pico-8 play session: no input (idle), after a click and taps of 🅾, ❎, 🅾+❎, 🅾 in the second before t = 0

[t = 1 s] idle ~1s (no d-pad/buttons)
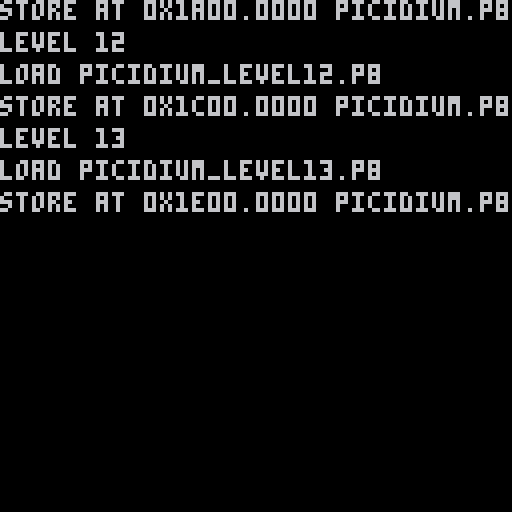

pico-8 cartridge
version 29
__lua__
function _init()
	cls()
	p=0
	g="picidium.p8"
	
	for l=1,13 do
		pr("level "..l)
		
		fn="picidium_level"..l..".p8"
		pr("load "..fn)
		reload(0x2000,0x2000,0x0fff,
			fn)
		local clen=px9_comp(
			0,0,
			128,9,
			0x1000,
			mget)

		if l>5 then
			x=l-6
			a=0x1000+(x*0x0200)
		else
			a=0x2400+(l*0x0200)
		end
		
		pr("store at "..tostr(a,true).." "..g)		
		cstore(a,0x1000,clen,g)
		
	end
end

function pr(t)
	print(t,0,p)
	p+=8
	if p>120 then
		cls()
		p=0
	end
end
-->8

-->8

-->8

-->8

-->8

-->8
-- px9 compress

-- x0,y0 where to read from
-- w,h   image width,height
-- dest  address to store
-- vget  read function (x,y)

function px9_comp
(
	x0,y0,
	w,h,
	dest,
	vget
)

	local dest0=dest
	local bit=1 
	local byte=0

	local function vlist_val(l, val)
		-- find positon
		for i=1,#l do
			if l[i] == val then
				-- jump to top
				for j=i,2,-1 do
					l[j]=l[j-1]
				end
				l[1] = val
				return i
			end
		end
	end

	local putbit,str
	if dest then
		putbit=function(bval)
			if (bval) byte+=bit 
			bit<<=1
			if (bit==256) then
				poke(dest, byte)
				bit=1 byte=0
				dest += 1
			end
		end
	else
		str=""
		putbit=function(bval)
			if (bval) byte+=bit
			bit<<=1
			if (bit==128) then
				str..=chr(byte+128)
				bit=1 byte=0
			end
		end
	end

	local function putval(val, bits)
		for i=0,bits-1 do
			putbit(val&1<<i > 0)
		end
	end

	local function putnum(val)
		local bits = 0
		repeat
			bits += 1
			local mx=(1<<bits)-1
			local vv=min(val,mx)
			putval(vv,bits)
			val -= vv
		until vv<mx
	end


	-- first_used

	local el={}
	local found={}
	local highest=0
	for y=y0,y0+h-1 do
		for x=x0,x0+w-1 do
			c=vget(x,y)
			if not found[c] then
				found[c]=true
				add(el,c)
				highest=max(highest,c)
			end
		end
	end

	-- header

	local bits=1
	while highest >= 1<<bits do
		bits+=1
	end

	putnum(w-1)
	putnum(h-1)
	putnum(bits-1)
	putnum(#el-1)
	for i=1,#el do
		putval(el[i],bits)
	end


	-- data

	local pr={} -- predictions

	local dat={}

	for y=y0,y0+h-1 do
		for x=x0,x0+w-1 do
			local v=vget(x,y)  

			local a=0
			if (y>y0) a+=vget(x,y-1)

			-- create vlist if needed
			local l=pr[a]
			if not l then
				l={}
				for i=1,#el do
					l[i]=el[i]
				end
				pr[a]=l
			end

			-- add to vlist
			add(dat,vlist_val(l,v))
			
			-- and to running list
			vlist_val(el, v)
		end
	end

	-- write
	-- store bit-0 as runtime len
	-- start of each run

	local nopredict
	local pos=1

	while pos <= #dat do
		-- count length
		local pos0=pos

		if nopredict then
			while dat[pos]!=1 and pos<=#dat do
				pos+=1
			end
		else
			while dat[pos]==1 and pos<=#dat do
				pos+=1
			end
		end

		local splen = pos-pos0
		putnum(splen-1)

		if nopredict then
			-- values will all be >= 2
			while pos0 < pos do
				putnum(dat[pos0]-2)
				pos0+=1
			end
		end

		nopredict=not nopredict
	end

	-- flush
	while bit!=1 do
		putbit()
	end
	
	return str and str or dest-dest0
end
__gfx__
00000000007770000007770000007000000070000007000000777000000777000000000000000000000000000000000000000000000000000000000000000000
00000000079977770079977000079a000000a00000a77000077aa7007777aa700007770000000000000000000000000000077700777777770000000000000000
0000000079a75700079a50000079a700000770000079170000099170007999177777aa700007777000000aa00007777077779970000000007777777700000000
000000007a75157007a51600007a5a000005a00000a77700007777700777777700799917777aaaa70007aaa077755a9700755a97000000000000000000000000
000000007a75157007a51600007a5a000005a00000a77700007777700777777700799917777aaaa7075aaaa777755a9700755a97000000000000000000000000
0000000079a75700079a50000079a700000770000079170000099170007999177777aa7000077770777777700007777077779970000000007777777777777777
00000000079977770079977000079a000000a00000a77000077aa7007777aa700007770000000000000000000000000000077700777777770000000000000000
00000000007770000007770000007000000070000007000000777000000777000000000000000000000000000000000000000000000000000000000000000000
0000000000000000000000000000000000000000666666666666d50000000000000766666666666667d67d666666666666666666666666666666666666666666
00000000000000000000000000000000000000006667d6666666d557777667777777666676767676665565566666666666666666666666666666666666666666
00000000000000000000000000000000000000006667d6666666d556666d7666666766666666666666ddd6666666666666666666666666666666666666666666
000000000000077777777777777000000000000066766d666666d556666d7666666766666666666666dbb7666666666666666666666666666666666666666666
00000000000776666666666666677000000000006767d6d66666d556666d7666666766667776777666dbb76666666dddddd66666666666666666666666666666
000000007776666666666666666667770000000066766d666666d556666d76666667666666666666666777666666d00000076666666666666666666666666666
00000077666666666666666666666666770000006667d6666666d556666d7666666766666666666667d67d666666d00000076666666666677777777776666666
00007766666666666666666666666666667700006667d6666666d556666d76666667666676767676665565566666d0000007666666666676666666666d666666
000766666666666677777776666666666666d000666666666666d556666d76666667666666666666d7666666000766666666d00066666676666666766d566666
00076666666666667666666d666666666666d0006ddddd666666d556666d7666666766667676767665566666000766666666d00066666676666666766d566666
00076666666666667666666d6ddddd666666d0006dbbbb766666d556666d7666666766666666666666666666000766666666d00066666676666666766d566666
00076666666666667666666d6d6666766666d0006dbbbb766666d556666d76666667666667666666d7666666000766666666d00066666676666666766d566666
00076666666666667666666d6d6666766666d0006dbbbb766666d556666d76666667666667767776655666660000dddddddd000066666676666666766d566666
00076666666666667666666d667777766666d0006dbbbb766666d556666d7666666766666766666666666666000000000000000066666676666666766d566666
00076666666666667666666d666666666666d000667777766666d556666d76666667666666666666d7666666000000000000000066666676777777666d566666
00076666666666666ddddddd666666666666d000666666666666d556666d7666666766667676767665566666000000000000000066666676666666666d566666
0000dd6666666666666666666666666666dd0000666666666666d556666d766666676666666667d66d5666666666d0000007666666666676666666666d566666
000000dd666666666666666666666666dd0000006dddddd76666d556666d766666676666666666556d5666666666d000000766666666666dddddddddd5566666
00000000ddd666666666666666666ddd000000006ddddd776666d556666d766666676666666666666d5666666666d00000076666666666665555555555666666
00000000000dd66666666666666dd000000000006ddbbb776666d556666d766666676666666667d66d5666666666677777766666666666666666666666666666
0000000000000dddddddddddddd00000000000006ddbbb776666d556666d766666676666666666556d5666666666666666666666666666666666666666666666
00000000000000000000000000000000000000006ddbbb776666d556666d766666676666666666666d5666666666666666666666666666666666666666666666
00000000000000000000000000000000000000006d7777776666d55dddd66dddddd76666666667d6667777776666666666666666666666666666666666666666
0000000000000000000000000000000000000000666666666666d000000000000007666666666655666666666666666666666666666666666666666666666666
6666d550000000000007666600000000666666666666666666666666366666666666666666666666666666660000000000000000000000007777000000777700
6666d55000000000066766660000000066666666666666667676767633667676666666666666666666666666000000000000000000000000aaaaa77007999970
6666d5500000000006676666000000006666666666666666666666663666666666666666666666666666666600000000000000000000000009999900779aa997
6666d5500000000006676666000000006666666666666666636666666663666666667777777777777777666600000000000000000000000000aaaaaa99aa77a9
6666d550000000000667666600000000666666667d667d66633677766663367666676666666666666666d66600000000000000000000000000aaaaaa77aa99a7
6666d6577707770777676666000000006666666665566556636666663663666666676666666666666666d66600000000000000000000000009999900997aa779
6666d57d067d067d067766660000000067d67d6666666666666666663366666666676666666666666666d6660000000000000000000000007777a77009777790
6666d65777d777d777676666000000006655655666666666767676763666767666676666666666666666d666000000000000000000000000aaaa000000999900
6666d55ddd0ddd0ddd676666677766666f166f16000000006666666666777ddd66676666a700007a6666d666000000000000000000000000aaaaaaaa00777700
6666d55000000000066766667616d55661666166000000006666666677666766666766660a7007a06666d6660000000000000000000000009a0009a007aaaaa0
6666757070707070767766667161d555665566550000000066666666677777766667666600a77a006666d66600000000000000000000000009a09a007a9999a9
6666d15d0d0d0d0d0d6766667616d5556656665600000000666666666766666766676666009aa9006666d666000000000000000000000000077777707a9007a9
6666d55000000000066766667161d5556f166f1600000000666666666766666d66676666007997006666d666000000000000000000000000099999907a9007a9
6666d65777077707776766667616d55561666166000000006666666667ddddd66667666607a00a706666d66600000000000000000000000009a09a007a7777a9
6666d57d067d067d067766667161d55566556655000000006666666667666766666766667a0000a76666d6660000000000000000000000009a0009a00aaaaa90
6666d65777077707776766666ddd665566566656000000006666666676777ddd66676666000000006666d666000000000000000000000000aaaaaaaa00999900
6666d55ddd0ddd0ddd676666000000006666666600000000f16666666655656666676666666666666666d666000000000000000000000000077777a077777770
6666d55000000000066766660000000066666666000000006dd666666505555666676666666666666666d66600000000000000000000000009a999409a99a990
6666d55000000000066766660000000066666666000000001166655655d506d066676666666666666666d66600000000000000000000000000a000000a90a970
6666d55000000000066766660000000066666666000000006dd666665d0d005666676666666666666666d6660000000000000000000000007777777aaaaaaaaa
6666d5500000000006676666000000007d667d660000000011556556650656556666dddddddddddddddd666600000000000000000000000099a999949a99a949
6666d55000000000066766660000000065566556000000006dd5556665006d0566666666666666666666666600000000000000000000000000a000000a90a900
6666d5500000000006676666000000006666666600000000f166555656505556666666666666666666666666000000000000000000000000077777a077777770
6666d55000000000000766660000000066666666000000006dd66656666556666666666666666666666666660000000000000000000000000999994099999990
000000000000000000076666000000000000000000000000666665566666666666676666000000006666d6660000000000000000a700007a7777770000077770
000000000000000000076666000000000000000000000000666666666660565666676666000000006666d66600000000000000000a7007a0007aaa00777aaa70
00000000000000000007666600000000000000000000000066666556665d056666676666000000006666d666000000000000000000a77a000777770794949499
00007777777700000007666600000000000000000000000066666666650060567776666600000000666667770000000000000000009aa9007aaaaa7a07aaaaa9
000766666666d0000000dddd000000000000000000000000666666666650d5666666666600000000666666660000000000000000007997007aaaaa9a77777779
000766666666d000000000000000000000000000000000006666666666650566666666660000000066666666000000000000000007a00a700999990994949499
000766666666d00000000000000000000000000000000000666666666665066666666666000000006666666600000000000000007a0000a7007aa900007aaa90
000766666666d0000000000000000000000000000000000066666666666666666666666600000000666666660000000000000000000000009999990000099990
__gff__
0000000000000000000000000000000000000000008000000000000000000000000000000000000000000000000000000000000000000000000000000000000000000000000000000000000000000000000000010100008000000000000000000000000000000100000000000000000000000000000000000000000000000000
0000000000000000000000000000000000000000000000000000000000000000000000000000000000000000000000000000000000000000000000000000000000000000000000000000000000000000000000000000000000000000000000000000000000000000000000000000000000000000000000000000000000000000
__map__
0000000000000000000000000000000000000000000000000000000000000000000000000000000000000000000000000000000000000000000000000000000000000000000000000000000000000000000000000000000000000000000000000000000000000000000000000000000000000000000000000000000000000000
0002020202020200000000000000000000000000000000000000000000000000000000000000000000000000000000000000000000000000000000000000000000000000000000000000000000000000000000000000000000000000000000000000000000000000000000000000000000000000000000000000000000000000
0002000000000200000000000000000000000000000000000000000000000000000000000000000000000000000000000000000000000000000000000000000000000000000000000000000000000000000000000000000000000000000000000000000000000000000000000000000000000000000000000000000000000000
0002000000000200000000000000000000000000000000000000000000000000000000000000000000000000000000000000000000000000000000000000000000000000000000000000000000000000000000000000000000000000000000000000000000000000000000000000000000000000000000000000000000000000
0002020202020200000000000000000000000000000000000000000000000000000000000000000000000000000000000000000000000000000000000000000000000000000000000000000000000000000000000000000000000000000000000000000000000000000000000000000000000000000000000000000000000000
